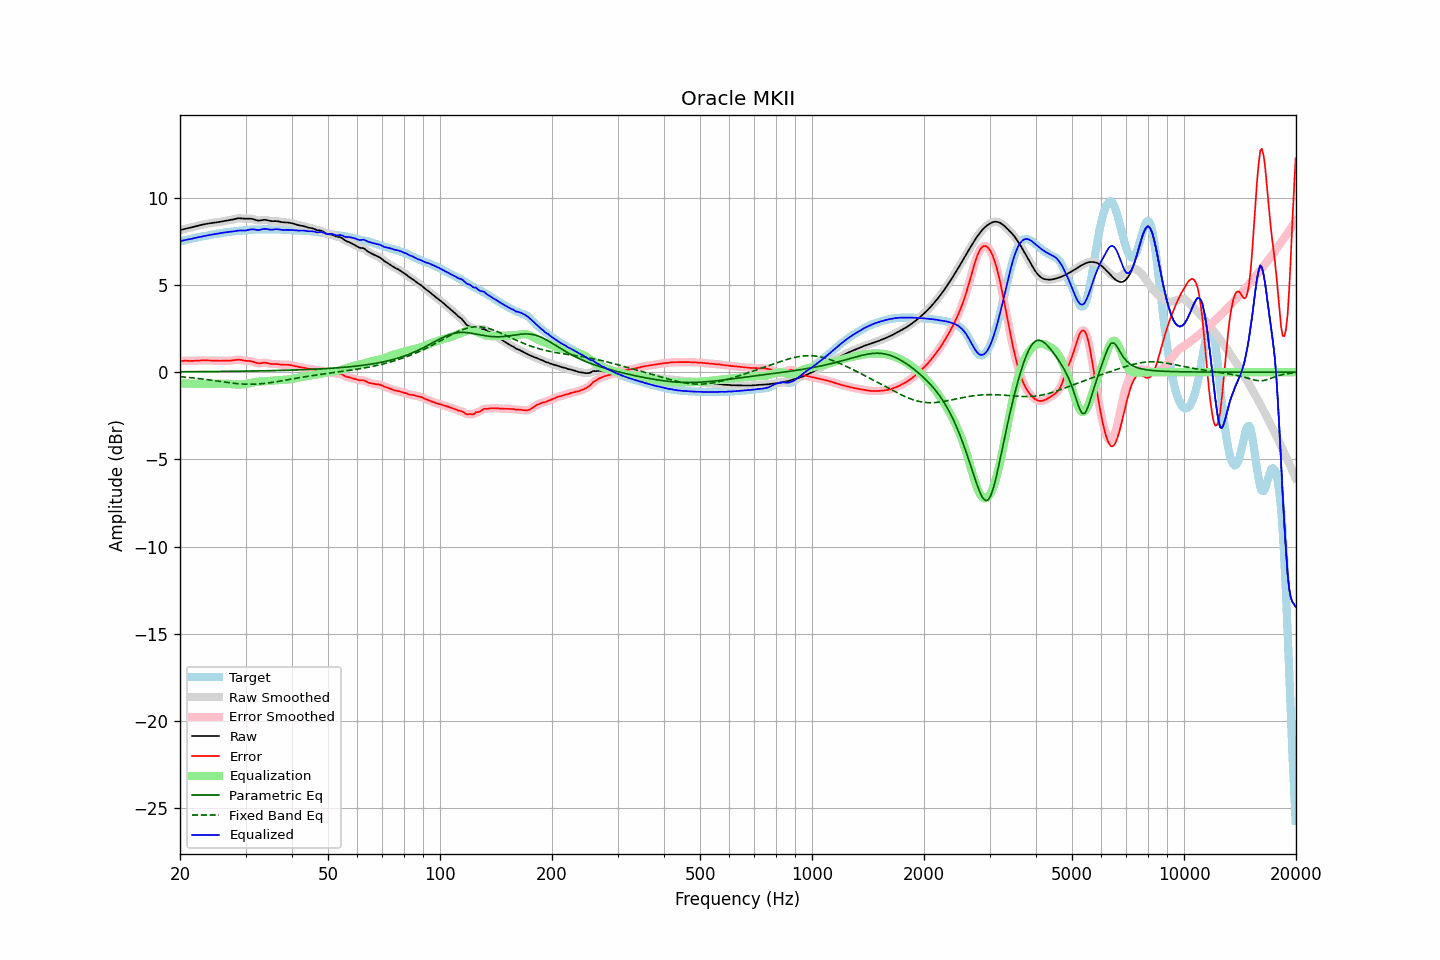

Source data for this figure (header and first rows):
frequency, raw, error, smoothed, error_smoothed, equalization, parametric_eq, fixed_band_eq, equalized_raw, equalized_smoothed, target
20.00, 8.15, 0.63, 8.15, 0.63, -0.64, 0.03, -0.25, 7.51, 7.51, 7.53
20.20, 8.18, 0.64, 8.18, 0.64, -0.64, 0.03, -0.26, 7.54, 7.54, 7.54
20.40, 8.20, 0.65, 8.20, 0.65, -0.64, 0.03, -0.27, 7.56, 7.56, 7.55
20.61, 8.23, 0.66, 8.22, 0.66, -0.65, 0.03, -0.28, 7.58, 7.58, 7.56
20.81, 8.24, 0.66, 8.24, 0.66, -0.65, 0.03, -0.29, 7.60, 7.60, 7.59
21.02, 8.26, 0.65, 8.26, 0.65, -0.65, 0.03, -0.30, 7.61, 7.61, 7.61
21.23, 8.28, 0.65, 8.28, 0.65, -0.65, 0.03, -0.30, 7.63, 7.63, 7.64
21.44, 8.31, 0.65, 8.31, 0.65, -0.66, 0.03, -0.31, 7.65, 7.65, 7.66
21.66, 8.33, 0.65, 8.33, 0.65, -0.66, 0.03, -0.32, 7.67, 7.67, 7.68
21.87, 8.35, 0.66, 8.35, 0.66, -0.66, 0.03, -0.33, 7.70, 7.70, 7.70
22.09, 8.38, 0.66, 8.38, 0.66, -0.66, 0.03, -0.35, 7.72, 7.72, 7.72
22.31, 8.40, 0.67, 8.40, 0.67, -0.67, 0.03, -0.36, 7.74, 7.74, 7.73
22.54, 8.43, 0.67, 8.43, 0.67, -0.67, 0.03, -0.37, 7.75, 7.75, 7.75
22.76, 8.45, 0.68, 8.45, 0.68, -0.67, 0.03, -0.38, 7.77, 7.77, 7.77
22.99, 8.47, 0.68, 8.47, 0.68, -0.68, 0.04, -0.39, 7.79, 7.79, 7.79
23.22, 8.49, 0.68, 8.49, 0.68, -0.68, 0.04, -0.40, 7.81, 7.81, 7.81
23.45, 8.51, 0.68, 8.51, 0.68, -0.68, 0.04, -0.41, 7.83, 7.83, 7.83
23.69, 8.52, 0.68, 8.52, 0.68, -0.68, 0.04, -0.43, 7.85, 7.85, 7.85
23.92, 8.54, 0.67, 8.54, 0.67, -0.67, 0.04, -0.44, 7.87, 7.87, 7.86
24.16, 8.55, 0.67, 8.55, 0.67, -0.67, 0.04, -0.45, 7.88, 7.88, 7.88
24.40, 8.57, 0.67, 8.57, 0.67, -0.67, 0.04, -0.46, 7.90, 7.90, 7.90
24.65, 8.58, 0.66, 8.58, 0.66, -0.66, 0.04, -0.48, 7.91, 7.91, 7.92
24.89, 8.59, 0.66, 8.59, 0.66, -0.66, 0.04, -0.49, 7.93, 7.93, 7.93
25.14, 8.60, 0.66, 8.60, 0.66, -0.66, 0.04, -0.50, 7.94, 7.94, 7.95
25.39, 8.61, 0.65, 8.62, 0.65, -0.66, 0.04, -0.52, 7.96, 7.96, 7.96
25.65, 8.63, 0.65, 8.63, 0.65, -0.65, 0.04, -0.53, 7.98, 7.98, 7.98
25.91, 8.65, 0.66, 8.65, 0.66, -0.65, 0.05, -0.54, 7.99, 7.99, 7.99
26.16, 8.66, 0.66, 8.66, 0.66, -0.65, 0.05, -0.56, 8.01, 8.01, 8.00
26.43, 8.68, 0.66, 8.68, 0.66, -0.66, 0.05, -0.57, 8.02, 8.02, 8.02
26.69, 8.69, 0.66, 8.69, 0.66, -0.66, 0.05, -0.58, 8.03, 8.03, 8.03
26.96, 8.71, 0.66, 8.71, 0.66, -0.66, 0.05, -0.59, 8.04, 8.04, 8.05
27.23, 8.72, 0.66, 8.72, 0.66, -0.67, 0.05, -0.61, 8.05, 8.05, 8.06
27.50, 8.74, 0.67, 8.74, 0.67, -0.68, 0.05, -0.62, 8.06, 8.06, 8.07
27.77, 8.76, 0.68, 8.76, 0.69, -0.69, 0.05, -0.63, 8.07, 8.07, 8.08
28.05, 8.79, 0.70, 8.79, 0.70, -0.70, 0.05, -0.64, 8.09, 8.09, 8.09
28.33, 8.81, 0.71, 8.81, 0.71, -0.70, 0.06, -0.65, 8.11, 8.11, 8.10
28.62, 8.83, 0.72, 8.82, 0.72, -0.71, 0.06, -0.66, 8.12, 8.12, 8.11
28.90, 8.83, 0.72, 8.83, 0.72, -0.70, 0.06, -0.66, 8.13, 8.13, 8.11
29.19, 8.83, 0.71, 8.83, 0.70, -0.70, 0.06, -0.67, 8.13, 8.13, 8.12
29.48, 8.82, 0.69, 8.82, 0.69, -0.69, 0.06, -0.68, 8.13, 8.13, 8.13
29.78, 8.81, 0.67, 8.81, 0.67, -0.68, 0.06, -0.68, 8.13, 8.13, 8.14
30.08, 8.80, 0.65, 8.81, 0.66, -0.67, 0.06, -0.69, 8.13, 8.14, 8.15
30.38, 8.81, 0.65, 8.81, 0.65, -0.65, 0.07, -0.69, 8.15, 8.15, 8.16
30.68, 8.81, 0.65, 8.81, 0.64, -0.64, 0.07, -0.69, 8.18, 8.18, 8.17
30.99, 8.81, 0.64, 8.81, 0.63, -0.62, 0.07, -0.69, 8.19, 8.19, 8.17
31.30, 8.79, 0.62, 8.79, 0.61, -0.59, 0.07, -0.69, 8.20, 8.20, 8.18
31.61, 8.77, 0.59, 8.77, 0.58, -0.58, 0.07, -0.69, 8.19, 8.19, 8.18
31.93, 8.73, 0.55, 8.74, 0.55, -0.56, 0.07, -0.68, 8.17, 8.18, 8.19
32.24, 8.71, 0.52, 8.71, 0.52, -0.55, 0.07, -0.68, 8.16, 8.16, 8.19
32.57, 8.70, 0.51, 8.70, 0.51, -0.54, 0.08, -0.67, 8.16, 8.16, 8.19
32.89, 8.71, 0.51, 8.71, 0.52, -0.53, 0.08, -0.67, 8.17, 8.18, 8.19
33.22, 8.72, 0.53, 8.72, 0.53, -0.52, 0.08, -0.66, 8.20, 8.20, 8.19
33.55, 8.74, 0.55, 8.74, 0.54, -0.52, 0.08, -0.65, 8.22, 8.22, 8.20
33.89, 8.74, 0.55, 8.74, 0.54, -0.52, 0.08, -0.64, 8.23, 8.22, 8.20
34.23, 8.73, 0.53, 8.73, 0.53, -0.51, 0.09, -0.63, 8.22, 8.21, 8.20
34.57, 8.71, 0.51, 8.71, 0.51, -0.51, 0.09, -0.61, 8.20, 8.20, 8.20
34.92, 8.68, 0.48, 8.68, 0.49, -0.50, 0.09, -0.60, 8.18, 8.18, 8.20
35.27, 8.67, 0.47, 8.67, 0.47, -0.49, 0.09, -0.59, 8.18, 8.18, 8.20
35.62, 8.67, 0.47, 8.67, 0.47, -0.48, 0.09, -0.57, 8.18, 8.19, 8.20
35.97, 8.67, 0.48, 8.67, 0.47, -0.47, 0.10, -0.56, 8.20, 8.20, 8.19
... 635 more rows
